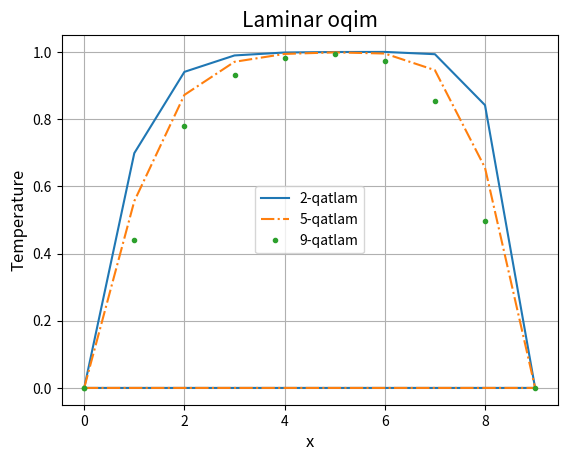

This chart was generated by the following Python code:
import numpy as np
import matplotlib.pyplot as plt
import math
#u = [[0.0 for j in range(10)] for i in range(10)]
u0=[0.0 for j in range(11)]
u1=[0.0 for j in range(11)]
u2=[0.0 for j in range(11)]
u3=[0.0 for j in range(11)]
t1=[0.0 for j in range(11)]
t2=[0.0 for j in range(11)]
t3=[0.0 for j in range(11)]
z1=[0.0 for j in range(11)]
z2=[0.0 for j in range(11)]
z3=[0.0 for j in range(11)]
u4=[0.0 for j in range(11)]
u5=[0.0 for j in range(11)]
v0=[0.0 for j in range(11)]
v1=[0.0 for j in range(11)]
x=[0.0 for j in range(11)]
# boshlang'ich va chegaraviy shart
n=10
u1[n]=1
u0[n]=1
hx=0.0005
hy=0.00055
Re=20000
for j in range(1, n):
    u0[j] = 1
for j in range(n):
    print(f"{u0[j]:5.2f}", end=" ")
for k in range(10):    
    print(f"\n {k}")
    for j in range(1,n-1):
        u1[j]=u0[j]+hx/u0[j]*(1/Re * (u0[j+1]-2*u0[j]+u0[j-1])/hy/hy-v0[j]*(u0[j]-u0[j-1])/hy)
        v1[j]=v1[j-1]-hy/hx*(u1[j]-u0[j])
    if k==2:
        for i in range(n):
            t1[i]=u1[i]
            z1[i]=v1[i]
    if k==5:
        for i in range(n):
            t2[i]=u1[i]
            z2[i]=v1[i]
    if k==9:
        for i in range(n):
            t3[i]=u1[i]
            z3[i]=v1[i]
    for j in range(n):
        print(f"{u1[j]:5.2f}", end=" ")
    print()
    for j in range(n):
        print(f"{v0[j]:5.2f}", end=" ")
    u0=u1
    v0=v1
for i in range(n):
    x[i]=i
plt.plot(x,t1,'-',x,t2,'-.',x,t3,'.')
plt.title("Laminar oqim", fontsize=15)
plt.grid(True)
plt.xlabel("x", fontsize=12)
plt.ylabel('Temperature', fontsize=12)
plt.legend(('2-qatlam', '5-qatlam', '9-qatlam'))
plt.show()
